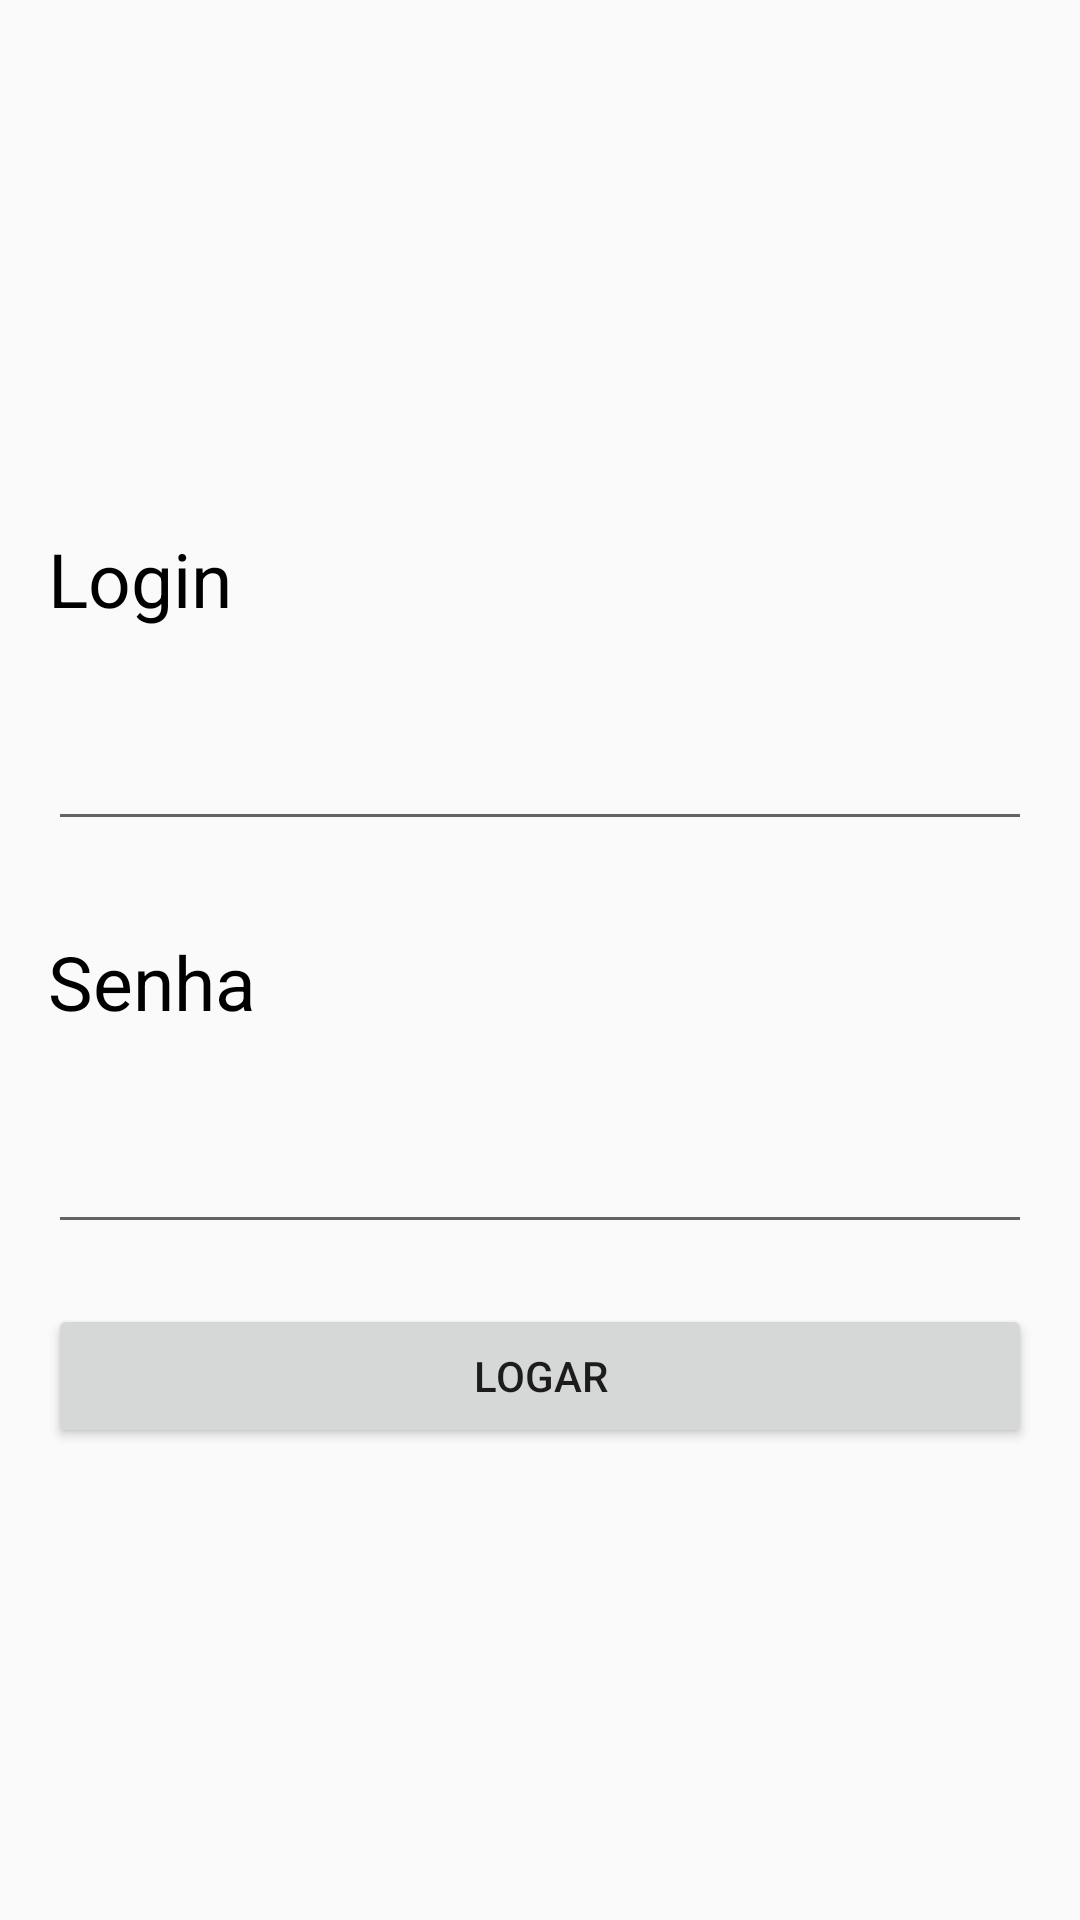

This screen was rendered from an Android layout file. Write that file and the resources it references.
<!-- AndroidManifest.xml: activity theme Theme.AppCompat.Light.NoActionBar -->
<!-- res/layout/activity_login.xml -->
<?xml version="1.0" encoding="utf-8"?>
<ScrollView
    android:layout_width="match_parent"
    android:layout_height="match_parent"
    xmlns:android="http://schemas.android.com/apk/res/android">
    <LinearLayout xmlns:android="http://schemas.android.com/apk/res/android"
        xmlns:tools="http://schemas.android.com/tools"
        android:layout_width="match_parent"
        android:layout_height="match_parent"
        android:paddingBottom="@dimen/activity_vertical_margin"
        android:paddingLeft="@dimen/activity_horizontal_margin"
        android:paddingRight="@dimen/activity_horizontal_margin"
        android:paddingTop="@dimen/activity_vertical_margin"
        android:orientation="vertical"
        tools:context="me.br.devproject.LoginActivity">

    <ImageView
        android:layout_width="match_parent"
        android:layout_height="150dp"
        android:layout_gravity="center"
        android:src="@drawable/logo"/>

        <TextView
            android:layout_width="wrap_content"
            android:layout_height="wrap_content"
            style="@style/Txt_Test"
            android:text="@string/lbl_login"/>

        <EditText
            android:layout_width="match_parent"
            android:layout_height="wrap_content"
            android:id="@+id/edt_login"
            style="@style/Edt_Style"
            android:inputType="text"/>

        <TextView
            android:layout_width="wrap_content"
            android:layout_height="wrap_content"
            style="@style/Txt_Test"
            android:text="@string/lbl_senha"/>

        <EditText
            android:layout_width="match_parent"
            android:layout_height="wrap_content"
            android:id="@+id/edt_senha"
            style="@style/Edt_Style"
            android:inputType="textPassword"/>

        <Button
            android:layout_width="match_parent"
            android:layout_height="wrap_content"
            android:id="@+id/btn_logar"
            android:text="@string/btn_logar"/>
    </LinearLayout>
</ScrollView>
<!-- resources referenced by this layout -->
<resources>
  <dimen name="activity_horizontal_margin">16dp</dimen>
  <dimen name="activity_vertical_margin">16dp</dimen>
  <string name="btn_logar">Logar</string>
  <string name="lbl_login">Login</string>
  <string name="lbl_senha">Senha</string>
  <style name="Edt_Style">
          <item name="android:textSize">@dimen/text_default</item>
          <item name="android:textColor">@color/colorPrimaryBlack</item>
          <item name="android:layout_marginBottom">@dimen/margin_widget</item>
      </style>
  <style name="Txt_Test">
          <item name="android:textSize">@dimen/text_default</item>
          <item name="android:textColor">@color/colorPrimaryBlack</item>
          <item name="android:layout_marginBottom">@dimen/margin_widget</item>
          <item name="android:layout_marginTop">@dimen/padding_toast</item>
      </style>
  <dimen name="text_default">25dp</dimen>
  <color name="colorPrimaryBlack">#000000</color>
  <dimen name="margin_widget">20dp</dimen>
  <dimen name="padding_toast">10dp</dimen>
</resources>
